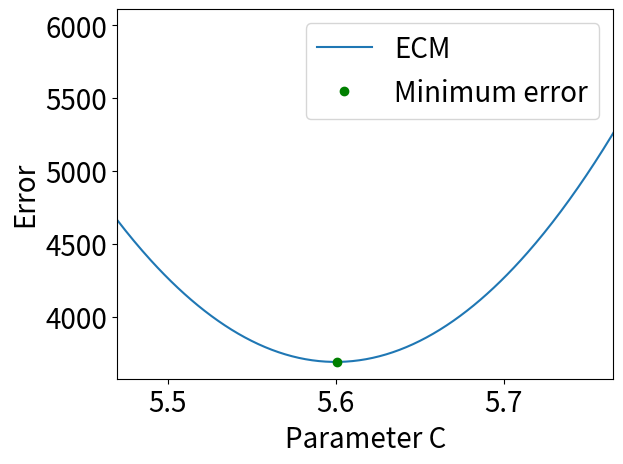

Python code for this plot:
import matplotlib.pyplot as plt
import csv
import math


def f(z):
    return 57692.3 * math.pow(z, 2) - 646154 * z + 1.81292 * math.pow(10, 6)

# x = [0.007, 0.01, 0.012, 0.014, 0.017]
# y = [20.64, 20.625, 20.62, 20.624, 20.645]


x = list(map(lambda z: z/1000, list(range(5400, 5800, 1))))
y = list(map(f, x))

plt.plot(x, y, label='ECM')

plt.plot(5.601, f(5.601), 'go', label="Minimum error")
plt.xlim(xmin=5.47, xmax=5.765)
# plt.ylim(ymin=20.5, ymax=20.7)

plt.xlabel('Parameter C', fontsize=20)
plt.ylabel('Error', fontsize=20)
plt.legend(loc="upper right", fontsize=20)

plt.tick_params(axis='both', which='major', labelsize=20)
plt.show()
